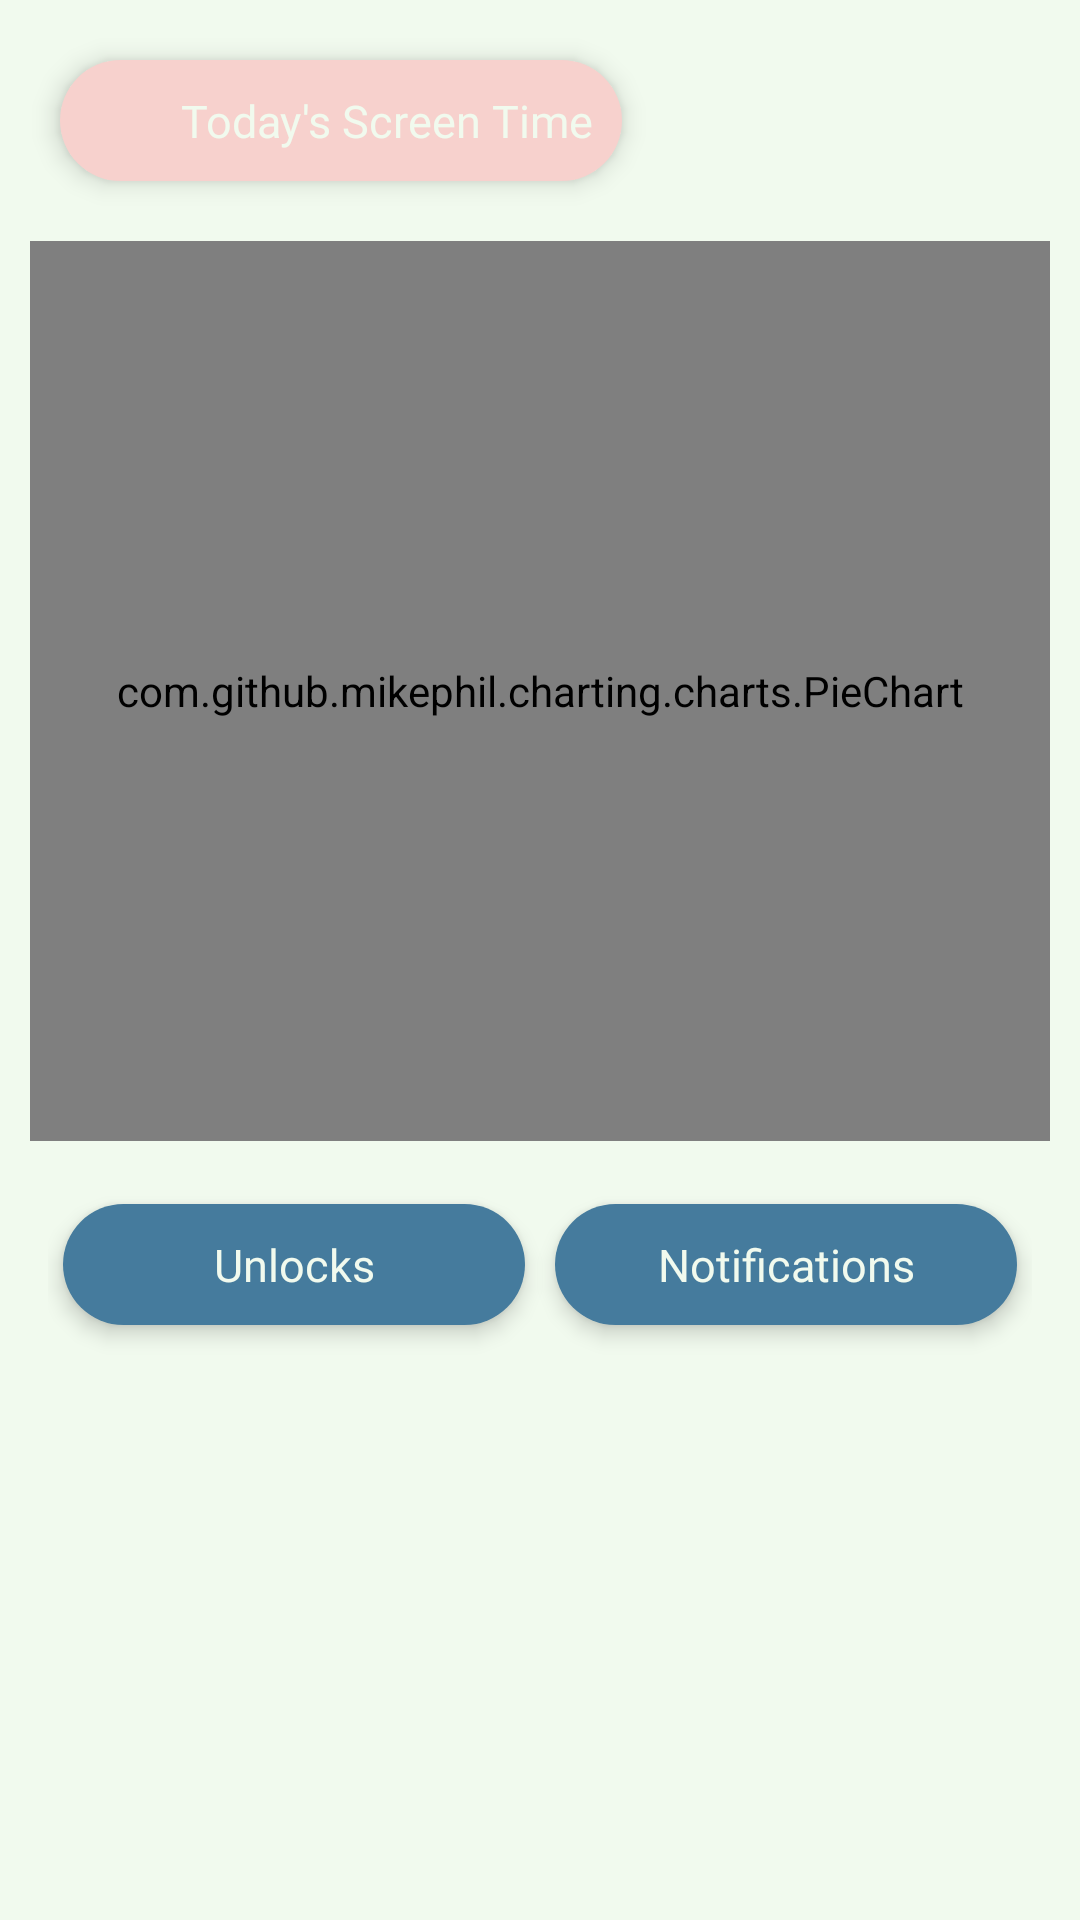

Reconstruct the res/layout file that produces this screen, plus the resources it refers to.
<!-- AndroidManifest.xml: application theme Theme.DigitalMinimalism -->
<!-- res/layout/fragment_usage_monitoring.xml -->
<androidx.core.widget.NestedScrollView xmlns:android="http://schemas.android.com/apk/res/android"
    xmlns:app="http://schemas.android.com/apk/res-auto"
    xmlns:tools="http://schemas.android.com/tools"
    android:layout_width="match_parent"
    android:layout_height="match_parent"
    android:fillViewport="true">

    <androidx.constraintlayout.widget.ConstraintLayout
        android:layout_width="match_parent"
        android:layout_height="wrap_content"
        android:background="@color/backgroundAll">

    <LinearLayout
            android:id="@+id/linearLayout"
            android:layout_width="wrap_content"
            android:layout_height="wrap_content"
            android:background="@drawable/lightblue_circular_background"
            android:orientation="horizontal"
            android:layout_margin="20dp"
            android:gravity="center"
            android:foregroundGravity="center"
            app:layout_constraintBottom_toTopOf="@+id/pieChartUsage"
            app:layout_constraintEnd_toEndOf="parent"
            app:layout_constraintHorizontal_bias="0.0"
            app:layout_constraintStart_toStartOf="parent"
            android:padding="5dp"
            app:layout_constraintTop_toTopOf="parent"
            android:elevation="5dp">

            <ImageView
                android:layout_width="25dp"
                android:layout_height="25dp"
                android:layout_gravity="center"
                android:layout_marginLeft="5dp"
                android:id="@+id/imageViewTotalTimeTextView"
                android:src="@drawable/ic_caltoday" />

            <TextView
                android:id="@+id/totalTimeTextView"
                android:layout_width="wrap_content"
                android:layout_height="wrap_content"
                android:layout_margin="5dp"
                android:textColor="@color/backgroundAll"
                android:layout_marginTop="4dp"
                android:text="Today's Screen Time"
                android:fontFamily="@font/poppins_medium"
                android:layout_gravity="center"
                android:gravity="center"
                android:textSize="15sp"
                app:layout_constraintEnd_toEndOf="parent"
                app:layout_constraintHorizontal_bias="0.0"
                app:layout_constraintStart_toStartOf="parent"
                app:layout_constraintTop_toTopOf="parent" />

        </LinearLayout>

        <com.github.mikephil.charting.charts.PieChart
            android:id="@+id/pieChartUsage"
            android:layout_width="0dp"
            android:layout_height="300dp"
            android:layout_marginTop="20dp"
            android:layout_marginLeft="10dp"
            android:layout_marginRight="10dp"
            app:layout_constraintEnd_toEndOf="parent"
            app:layout_constraintStart_toStartOf="parent"
            app:layout_constraintTop_toBottomOf="@+id/linearLayout" />

        <LinearLayout
            android:id="@+id/llStatistics"
            android:layout_width="match_parent"
            android:layout_height="80dp"
            android:orientation="horizontal"
            android:weightSum="2"
            app:layout_constraintTop_toBottomOf="@id/pieChartUsage"
            app:layout_constraintStart_toStartOf="parent"
            app:layout_constraintEnd_toEndOf="parent"
            android:layout_marginTop="16dp"
            android:layout_marginRight="16dp"
            android:layout_marginLeft="16dp">

            
            <TextView
                android:id="@+id/textViewTotalUnlocks"
                android:layout_width="0dp"
                android:layout_height="wrap_content"
                android:layout_weight="1"
                android:gravity="center"
                android:background="@drawable/circular_background_unlocks"
                android:text="Unlocks"
                android:textSize="15dp"
                android:fontFamily="@font/poppins_medium"
                android:textColor="@color/backgroundAll"
                android:elevation="4dp"
                android:layout_margin="5dp"
                android:textAppearance="@style/TextAppearance.AppCompat.Medium"
                android:paddingVertical="10dp"
                android:paddingHorizontal="20dp"/>

            
            <TextView
                android:id="@+id/textViewTotalNotifications"
                android:layout_width="0dp"
                android:layout_height="wrap_content"
                android:layout_weight="1"
                android:gravity="center"
                android:layout_margin="5dp"
                android:textSize="15dp"
                android:background="@drawable/circular_background_unlocks"
                android:text="Notifications"
                android:textColor="@color/backgroundAll"
                android:fontFamily="@font/poppins_medium"
                android:elevation="4dp"
                android:textAppearance="@style/TextAppearance.AppCompat.Medium"
                android:paddingVertical="10dp"
                android:paddingHorizontal="20dp"/>
        </LinearLayout>
        <androidx.recyclerview.widget.RecyclerView
            android:id="@+id/recyclerViewUsage"
            android:layout_width="0dp"
            android:layout_height="0dp"
            app:layout_constraintBottom_toBottomOf="parent"
            app:layout_constraintEnd_toEndOf="parent"
            app:layout_constraintStart_toStartOf="parent"
            android:layout_marginTop="10dp"
            app:layout_constraintTop_toBottomOf="@+id/llStatistics" />

    </androidx.constraintlayout.widget.ConstraintLayout>

</androidx.core.widget.NestedScrollView>
<!-- resources referenced by this layout -->
<resources>
  <color name="backgroundAll">#f1faee</color>
  <!-- drawable circular_background_unlocks (drawable) -->
  <?xml version="1.0" encoding="utf-8"?>
  <shape xmlns:android="http://schemas.android.com/apk/res/android">
      <solid android:color="@color/colorPrimary"/> 
      <corners android:radius="100dp"/>
  </shape>
  <!-- drawable lightblue_circular_background (drawable) -->
  <?xml version="1.0" encoding="utf-8"?>
  <shape xmlns:android="http://schemas.android.com/apk/res/android">
      <solid android:color="#f7d1cd" />
      <corners android:radius="100dp" />
  </shape>
  <style name="Theme.DigitalMinimalism" parent="Base.Theme.DigitalMinimalism" />
  <color name="colorPrimary">#457b9d</color>
  <style name="Base.Theme.DigitalMinimalism" parent="Theme.Material3.DayNight.NoActionBar">
          
          <item name="colorPrimary">@color/black</item>
          <item name="colorPrimaryVariant">@color/black</item>
          <item name="android:statusBarColor">@color/black</item>
      </style>
  <color name="black">#FF000000</color>
</resources>
